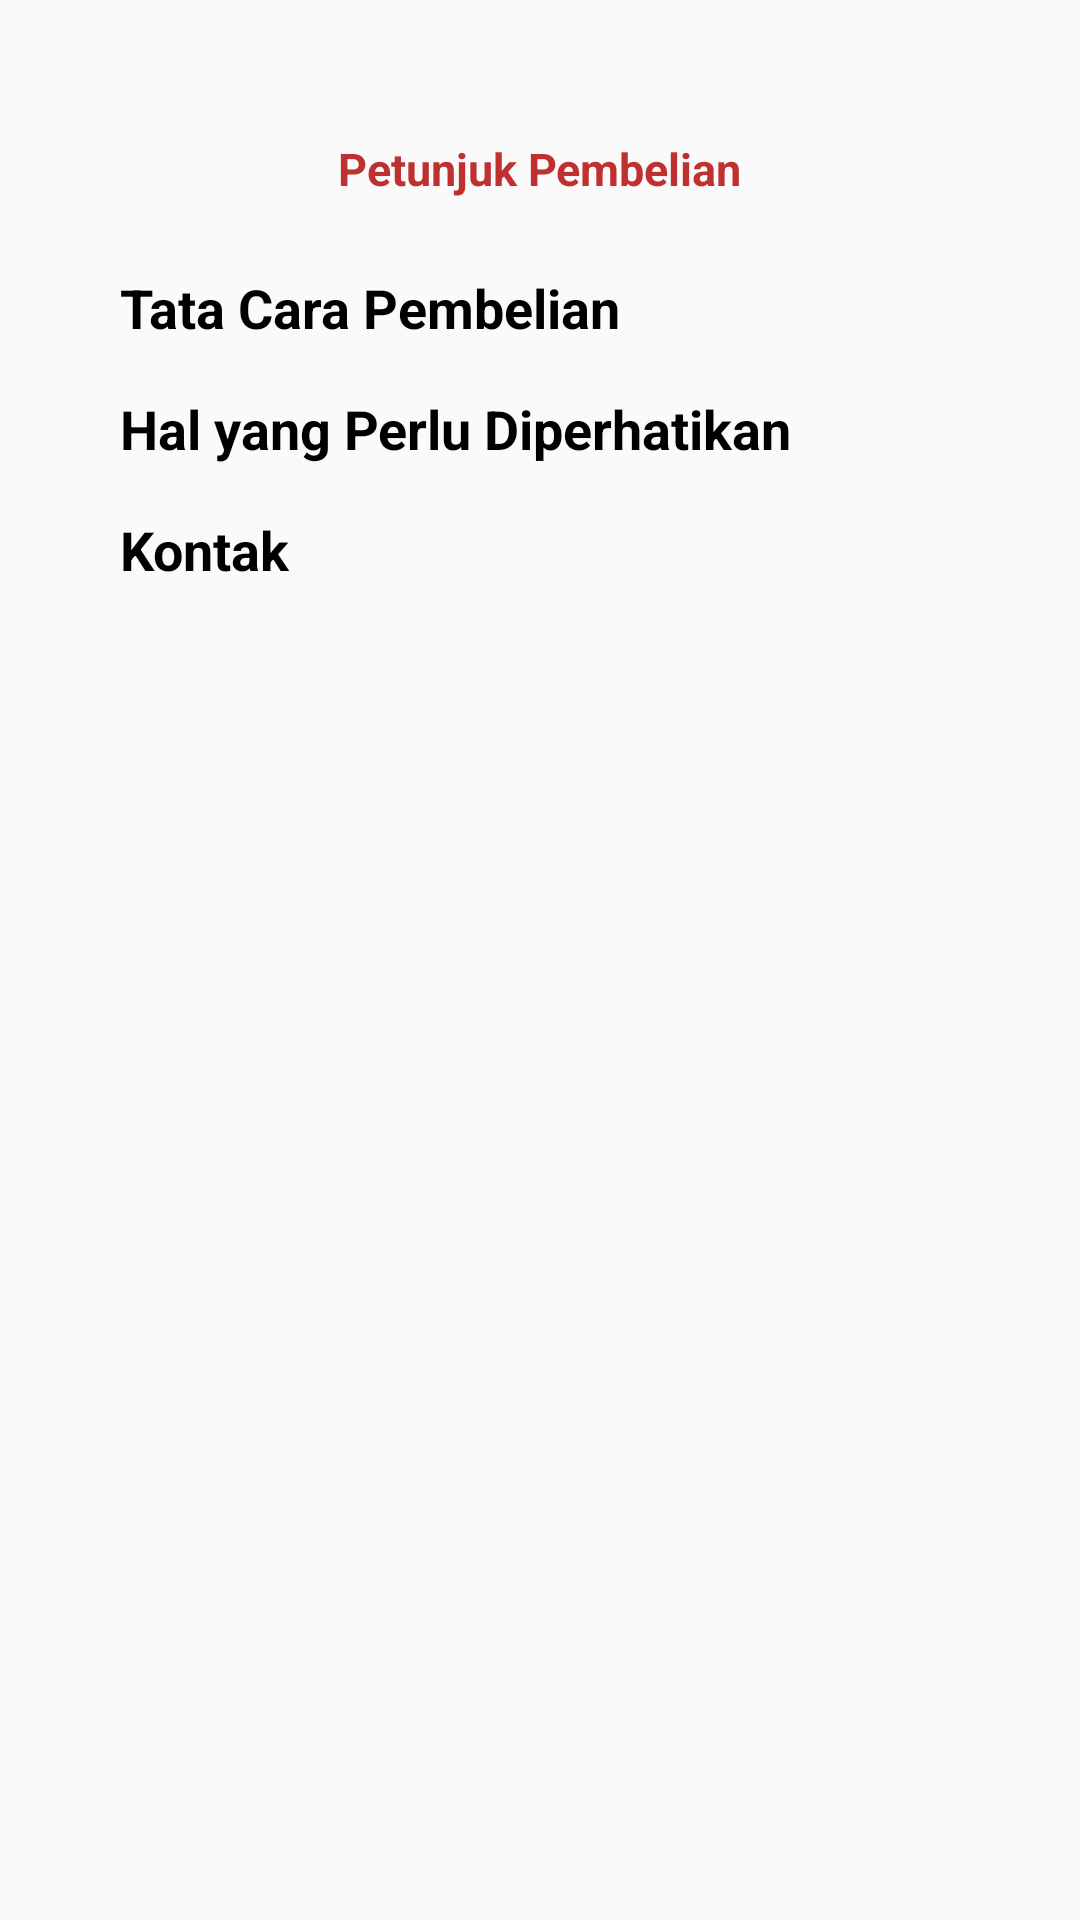

This screen was rendered from an Android layout file. Write that file and the resources it references.
<!-- AndroidManifest.xml: application theme Theme.Motorku -->
<!-- res/layout/activity_petunjuk_pembelian.xml -->
<?xml version="1.0" encoding="utf-8"?>
<RelativeLayout xmlns:android="http://schemas.android.com/apk/res/android"
    xmlns:tools="http://schemas.android.com/tools"
    android:layout_width="match_parent"
    android:layout_height="match_parent"
    tools:context=".BuktiPembelianActivity"
    android:padding="16dp">

    <TextView
        android:id="@+id/Pp_txt_1"
        android:layout_width="wrap_content"
        android:layout_height="wrap_content"
        android:text="Petunjuk Pembelian"
        android:textSize="15sp"
        android:textStyle="bold"
        android:layout_centerHorizontal="true"
        android:layout_marginTop="30dp"
        android:textColor="@color/primaryColor" />

    
    <ScrollView
        android:id="@+id/scroll_view"
        android:layout_width="match_parent"
        android:layout_height="match_parent"
        android:layout_below="@id/Pp_txt_1"
        android:padding="16dp">

        <LinearLayout
            android:layout_width="match_parent"
            android:layout_height="wrap_content"
            android:orientation="vertical">

            
            <TextView
                android:id="@+id/title_tata_cara"
                android:layout_width="match_parent"
                android:layout_height="wrap_content"
                android:padding="8dp"
                android:background="?attr/selectableItemBackground"
                android:gravity="center_vertical"
                android:text="Tata Cara Pembelian"
                android:textSize="18sp"
                android:textColor="@color/black"
                android:textStyle="bold" />

            <LinearLayout
                android:id="@+id/content_tata_cara"
                android:layout_width="match_parent"
                android:layout_height="wrap_content"
                android:orientation="vertical"
                android:visibility="gone"
                android:padding="8dp">

                <TextView
                    android:layout_width="wrap_content"
                    android:layout_height="wrap_content"
                    android:text="1. Mengisi semua data pada halaman checkout pembelian."
                    android:textSize="16sp"
                    android:paddingBottom="8dp" />

                <LinearLayout
                    android:layout_width="match_parent"
                    android:layout_height="wrap_content"
                    android:orientation="vertical"
                    android:paddingBottom="8dp">

                    
                    <TextView
                        android:layout_width="wrap_content"
                        android:layout_height="wrap_content"
                        android:text="2. Transfer DP/Uang Muka ke nomor rekening: "
                        android:textSize="16sp" />

                    
                    <TextView
                        android:id="@+id/text_nomor_rekening"
                        android:layout_width="wrap_content"
                        android:layout_height="wrap_content"
                        android:text="6805 0103 4082 539"
                        android:textColor="@color/primaryColor"
                        android:textStyle="bold"
                        android:textSize="16sp"
                        android:layout_marginTop="4dp"
                        android:layout_gravity="center_horizontal" />

                    
                    <Button
                        android:id="@+id/button_copy_rekening"
                        android:layout_width="wrap_content"
                        android:layout_height="wrap_content"
                        android:text="Salin"
                        android:textSize="13sp"
                        android:layout_marginTop="8dp"
                        android:layout_gravity="center_horizontal" />
                </LinearLayout>

                <TextView
                    android:layout_width="wrap_content"
                    android:layout_height="wrap_content"
                    android:text="3. Jika sudah berhasil transfer, lakukan upload bukti pembelian pada halaman selanjutnya."
                    android:textSize="16sp"
                    android:paddingTop="8dp" />
            </LinearLayout>

            
            <TextView
                android:id="@+id/title_perhatian"
                android:layout_width="match_parent"
                android:layout_height="wrap_content"
                android:padding="8dp"
                android:background="?attr/selectableItemBackground"
                android:gravity="center_vertical"
                android:text="Hal yang Perlu Diperhatikan"
                android:textSize="18sp"
                android:textColor="@color/black"
                android:textStyle="bold" />

            <LinearLayout
                android:id="@+id/content_perhatian"
                android:layout_width="match_parent"
                android:layout_height="wrap_content"
                android:orientation="vertical"
                android:visibility="gone"
                android:padding="8dp">

                <TextView
                    android:layout_width="wrap_content"
                    android:layout_height="wrap_content"
                    android:text="1. Pembeli wajib datang terlebih dahulu ke bengkel untuk mengecek kondisi motor atau bisa menghubungi pihak diler via kontak yang tertera."
                    android:textSize="16sp"
                    android:paddingBottom="8dp" />

                <TextView
                    android:layout_width="wrap_content"
                    android:layout_height="wrap_content"
                    android:text="2. Jumlah pembayaran DP sesuai dengan kesepakatan bersama antara pihak diler dan pembeli."
                    android:textSize="16sp"
                    android:paddingBottom="8dp" />

                <TextView
                    android:layout_width="wrap_content"
                    android:layout_height="wrap_content"
                    android:text="3. Sebelum melakukan checkout pembelian, pembeli wajib memastikan terlebih dahulu kebenaran item yang dibeli."
                    android:textSize="16sp" />
            </LinearLayout>

            
            <TextView
                android:id="@+id/title_kontak"
                android:layout_width="match_parent"
                android:layout_height="wrap_content"
                android:padding="8dp"
                android:background="?attr/selectableItemBackground"
                android:gravity="center_vertical"
                android:text="Kontak"
                android:textSize="18sp"
                android:textColor="@color/black"
                android:textStyle="bold" />

            <LinearLayout
                android:id="@+id/content_kontak"
                android:layout_width="match_parent"
                android:layout_height="wrap_content"
                android:orientation="vertical"
                android:visibility="gone"
                android:padding="8dp">

                <TextView
                    android:layout_width="wrap_content"
                    android:layout_height="wrap_content"
                    android:text="WhatsApp: 085727551065"
                    android:textSize="16sp"
                    android:paddingBottom="8dp" />

                <TextView
                    android:layout_width="wrap_content"
                    android:layout_height="wrap_content"
                    android:text="Instagram: artajayamotor"
                    android:textSize="16sp" />
            </LinearLayout>
        </LinearLayout>
    </ScrollView>
</RelativeLayout>
<!-- resources referenced by this layout -->
<resources>
  <color name="black">#000000</color>
  <color name="primaryColor">#BF3131</color>
  <style name="Theme.Motorku" parent="Base.Theme.Motorku" />
  <style name="Base.Theme.Motorku" parent="Theme.AppCompat.Light.NoActionBar">
          
          
      </style>
</resources>
